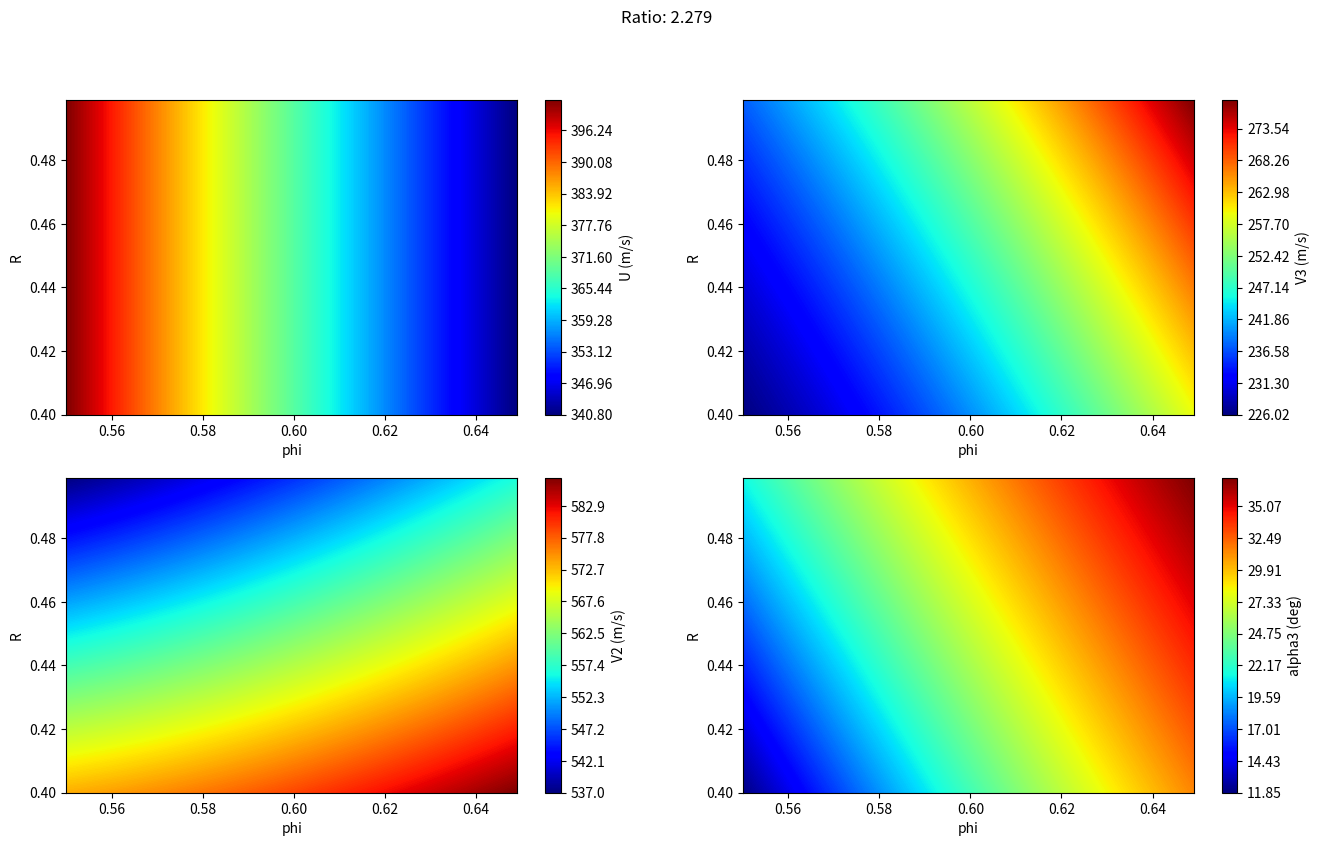

Source code (Python):
import numpy as np
from dataclasses import dataclass
import matplotlib.pyplot as plt

# Conversion constants
in_to_mm = 25.4
ft_to_m = in_to_mm*12/1000
Cp_g = 1148 #J/kgK

# Container class for complete velocity triangle information for all stages
@dataclass
class VelocityTriangle:
    U : float
    V1 : float
    V2 : float
    V3 : float
    alpha1 : float
    alpha2 : float
    alpha3 : float
    alpha_r2 : float
    alpha_r3 : float


# GIVEN CONSTRAINTS THAT WILL NOT CHANGE (see course outline)
# Stage
class Stage:
    M_in = 0.15
    swirl_in = np.deg2rad(-10) # swirl -10 degrees relative to axial
    M_out_min, M_out_max = 0.30, 0.60
    swirl_out_min, swirl_out_max = np.deg2rad(5),np.deg2rad(40)

# Vane
class Vane:
    AR = 0.5
    zw_Min, zw_Max = 0.75, 0.90
    trailing_t = 0.05*in_to_mm # minimum

# Blade
class Blade:
    AR = 1.3
    zw_Min, zw_Max = 0.80, 1.00
    trailing_t = 0.03*in_to_mm # minimum
    tip_clearance_min, tip_clearance_max = 0.01, 0.02 # Ratio
    AN2_max = 45E10 * (in_to_mm/1000)**2 #(m**2)*(RPM**2)
    rim_speed_max = 1000 * ft_to_m #m/s
    
# Boundary conditions derived in Part A, Standard SI units unless noted otherwise 
class Conditions:
    T01 = 1132.865 # Turbine inlet temp
    T02 = 1132.865 # no work, adiabatic
    T02_mix = 1112.203 # After mixing with bleed air
    T03 = 910.521 # Turbine outlet temperature before mixing
    w = (T02_mix-T03)*Cp_g
    mdot_5i = 6.729 # mdot going across the turbine blades, in kg/s
    # w = W_dot/mdot_5i
    
    P01 = 592.845 # kPa
    P03 = 215.888 # kPa


def temperature_ratio(M, gamma=1.333):
    """T0/T
    """
    return 1+(gamma-1)/2*M**2

def pressure_ratio(M, gamma=1.333):
    """P0/P
    """ 
    return temperature_ratio(M, gamma)**((gamma)/(gamma-1))

def sound(T, R=287, gamma=1.333):
    """Speed of sound (m/s)
    """
    return np.sqrt(T*R*gamma)

# Steps:
# Using initial design values and requirements (Turbine inlet temp, velocity, pressure, Turbine power requirement)
    # Determine best velocity triangles from flow properties
    # Determine geometric parameters (No. vanes, blades, metal angle, stagger angle, gaspath)
# Procedure A
# Establish midspan velocity triangles
# Assume T-based reaction, get RPM, radii from structural reqs
# Free-vortex theory to determine velocity triangles at hub and tip
# Determine geometric parameters (stagger angle, throat opening, nominal incidence, deviation, etc.)
# from loss correlations, provide individual losses and overall loss, impact on turbine efficiency

# Procedure B
# Assumne radii
# Assume a reaction and RPM
# Establish the velocity triangles
# Iterate above to satisfy requirements with given structural constraints
# Continue rest as above

# Using procedure B
N = 100
def get_blade_from_RPM(n, rim_speed=Blade.rim_speed_max, AN2=Blade.AN2_max):
    """Gets the blade basic geometry parameters from the RPM

    Args:
        n (float): RPM
    
    Returns:
        blade_rh (float): hub radius, meters
        blade_rt (float): tip radius, meters
    """
    blade_rh = rim_speed/(n*np.pi/30) # Blade hub radius
    blade_rt = np.sqrt(AN2/(np.pi*n**2)+blade_rh**2) # Blade tip radius
    return blade_rh, blade_rt

def plot_blades():
    # Plotting Blade RPM effect on blade radius
    blade_RPM_range = np.linspace(10000,25000,N) #RPM from 10k to 25k

    blade_rh_range, blade_rt_range = get_blade_from_RPM(blade_RPM_range, Blade.rim_speed_max, Blade.AN2_max)

    blade_length_range = (blade_rt_range - blade_rh_range) # Total blade radial length
    blade_rm_range = blade_length_range/2  + blade_rh_range # Blade midspan radius


    fig, ax = plt.subplots()
    ax.plot(blade_RPM_range, blade_rt_range, 'b')
    ax.plot(blade_RPM_range, blade_rm_range, 'r')
    ax.plot(blade_RPM_range, blade_rh_range, 'b')
    ax.fill_between(blade_RPM_range, blade_rh_range, blade_rt_range, alpha=0.2,)
    ax.set_xlim(blade_RPM_range[0], blade_RPM_range[-1])
    ax.set_ylim(0,blade_rt_range[0]*1.1)
    ax.set_xlabel("RPM")
    ax.set_ylabel("Blade Dimensions (m)")


def get_midspan_velocity_triangles(flow_coeff, reaction, area_ratio):

    ### Conditions at the inlet ###
    T1 = Conditions.T01/temperature_ratio(Stage.M_in) # Temperature at the first stage
    V1 = Stage.M_in*sound(T1) # Velocity at the first stage
    alpha1 = Stage.swirl_in


    Va = V1*np.cos(alpha1) # Axial velocity of first stage
    Va2 = Va*area_ratio


    # Renaming all the variables to be more similar to our formula sheets....
    # Assuming Va = cst for initial design
    U = Va2 / flow_coeff
    phi = flow_coeff
    R = reaction
    W = Conditions.w

    ##### FINDING THE ABSOLUTE FLOW ANGLES #####
    # From the equations :
    # R = 1 + 0.5*phi*(tan(alpha3) - tan(alpha2))
    #      => tan(alpha3) - tan(alpha2) = (R-1)/(0.5phi)
    # W = UVa (tan(alpha3) + tan(alpha2))
    #      => tan(alpha3) + tan(alpha2) = W/(U Va)
    # Therefore:
    #       alpha3 = atan(0.5*(W/(U Va) + (R-1)/(0.5phi)))
    #       alpha2 = atan(0.5*(W/(U Va) - (R-1)/(0.5phi)))

    alpha2 = np.atan(0.5*(W/(U*Va2) - (R-1)/(0.5*phi)))
    alpha3 = np.atan(0.5*(W/(U*Va2) + (R-1)/(0.5*phi)))

    ##### FINDING THE RELATIVE FLOW ANGLES #####
    # From the formulas
    # (1/phi) = tan(alpha_r3)-tan(alpha3) = tan(alpha2) - tan(alpha_r2) 

    alpha_r2 = np.atan(np.tan(alpha2) - 1/phi)    
    alpha_r3 = np.atan(np.tan(alpha3) + 1/phi)

    ##### FINDING THE STAGE VELOCITIES #####
    V2 = Va2 / np.cos(alpha2)
    V3 = Va2 / np.cos(alpha3)

    # Cast V1 to the same dimension as flow_coeff for easier plotting
    V1 = np.full_like(flow_coeff, V1)
    return_val = VelocityTriangle(U,V1,V2,V3,alpha1,alpha2,alpha3,alpha_r2,alpha_r3)

    return return_val

def analyze_triangle_range(flow_coeffs, reactions, area_ratio):
    flow_grid, reaction_grid = np.meshgrid(flow_coeffs, reactions)
    vel_tri = get_midspan_velocity_triangles(flow_grid, reaction_grid, area_ratio)

    fig, axs = plt.subplots(2,2)
    fig.set_size_inches(16,9)    
    fig.suptitle(f"Ratio: {area_ratio}")
    plt.set_cmap('jet')


    # Filter out values outside of the min and max ranges
    vel_tri.alpha3 = np.where((vel_tri.alpha3 >= Stage.swirl_out_min) & (vel_tri.alpha3 <= Stage.swirl_out_max), vel_tri.alpha3, np.nan) # Swirl Angle Range
    vel_tri.V3 = np.where((vel_tri.V3 >= Stage.M_out_min*sound(Conditions.T03/temperature_ratio(Stage.M_out_min))) & (vel_tri.V3 <= Stage.M_out_max*sound(Conditions.T03/temperature_ratio(Stage.M_out_max))), vel_tri.V3, np.nan) # Outlet Mach Range
    vel_tri.V2 = np.where((vel_tri.V2 <= sound(Conditions.T02/temperature_ratio(1))), vel_tri.V2, np.nan)

    # Apply mask for all conditions to alpha3
    vel_tri.alpha3 = np.where((np.isnan(vel_tri.V3) | (np.isnan(vel_tri.V2))), np.nan, vel_tri.alpha3)
    
    # Apply mask for alpha3 to the other conditions
    vel_tri.V3 = np.where(np.isnan(vel_tri.alpha3), np.nan, vel_tri.V3)
    vel_tri.V2 = np.where(np.isnan(vel_tri.alpha3), np.nan, vel_tri.V2)
    vel_tri.U = np.where(np.isnan(vel_tri.alpha3), np.nan, vel_tri.U)

    N = 1000
    u_contour = axs[0,0].contourf(flow_grid, reaction_grid, vel_tri.U, levels=N)
    u_cbar = plt.colorbar(u_contour, ax=axs[0,0])
    u_cbar.set_label("U (m/s)")



    v2_contour = axs[1,0].contourf(flow_grid, reaction_grid, vel_tri.V2, levels=N)
    v2_cbar = plt.colorbar(v2_contour, ax=axs[1,0])
    v2_cbar.set_label("V2 (m/s)")



    v3_contour = axs[0,1].contourf(flow_grid, reaction_grid, vel_tri.V3, levels=N)
    v3_cbar = plt.colorbar(v3_contour, ax=axs[0,1])
    v3_cbar.set_label("V3 (m/s)")




    alpha3_contour = axs[1,1].contourf(flow_grid, reaction_grid, np.rad2deg(vel_tri.alpha3), levels=N)
    alpha3_cbar = plt.colorbar(alpha3_contour, ax=axs[1,1])
    alpha3_cbar.set_label("alpha3 (deg)")

    for ax in axs.flatten():
        ax.set_xlabel("phi")
        ax.set_ylabel("R")

def get_reaction(vel_tri: VelocityTriangle):

    phi = vel_tri.V2*np.cos(vel_tri.alpha2)/vel_tri.U
    
    return 0.5*phi*(np.tan(vel_tri.alpha_r3)-np.tan(vel_tri.alpha_r2))
    
    

def get_offset_triangle(vel_tri: VelocityTriangle, r0, r_offset):
    """Get velocity triangle at offset position based on the midspan velocity triangle, using free vortex.
    NOTE: This procedure assumes constant radius. 

    Args:
        vel_tri (_type_): _description_
        r0 (_type_): _description_
        r_offset (_type_): _description_
    """
    ratio = r0/r_offset
    U = vel_tri.U/ratio
    
    Va1 = np.cos(vel_tri.alpha1)*vel_tri.V1
    Va2 = np.cos(vel_tri.alpha2)*vel_tri.V2
    Va3 = np.cos(vel_tri.alpha3)*vel_tri.V3 
    alpha1 = np.atan(ratio*np.tan(vel_tri.alpha1))
    alpha2 = np.atan(ratio*np.tan(vel_tri.alpha2))
    alpha3 = np.atan(ratio*np.tan(vel_tri.alpha3))
    
    V1 = Va1/np.cos(alpha1)
    V2 = Va2/np.cos(alpha2)
    V3 = Va3/np.cos(alpha3)

   
    alpha_r2 = np.atan(np.tan(alpha2 - (U/Va2)))
    alpha_r3 = np.atan(np.tan(alpha3 - (U/Va3)))
    
    return VelocityTriangle(U, V1, V2, V3, alpha1, alpha2, alpha3, alpha_r2, alpha_r3)
    


def plot_triangle_reaction_ranges(triangle_midspan, RPM):
    num = 100
    rim_speeds = np.linspace(Blade.rim_speed_max*0.2, Blade.rim_speed_max, num)
    an2s = np.linspace(Blade.AN2_max*0.2, Blade.AN2_max, num)
    rim_grid, an2_grid = np.meshgrid(rim_speeds, an2s)
    
    rh_grid, rt_grid = get_blade_from_RPM(RPM, rim_grid, an2_grid)
    rm_grid = (rh_grid + rt_grid) / 2
    
    triangle_hub = get_offset_triangle(triangle_midspan, rm_grid, rh_grid)
    triangle_tip = get_offset_triangle(triangle_midspan, rm_grid, rt_grid)
    
    hub_reaction = get_reaction(triangle_hub)
    # hub_reaction = np.where(((hub_reaction > 0) & (hub_reaction < 1)), hub_reaction, np.nan)
    
    tip_reaction = get_reaction(triangle_tip)
    # tip_reaction = np.where(((tip_reaction > 0) & (tip_reaction < 1) ), tip_reaction, np.nan)
    
    
    fig, axs = plt.subplots(1,2)
    hub_contour = axs[0].contourf(rim_grid, an2_grid, hub_reaction, levels=num)
    hub_cbar = plt.colorbar(hub_contour, ax=axs[0])
    tip_contour = axs[1].contourf(rim_grid, an2_grid, tip_reaction, levels=num)
    tip_cbar = plt.colorbar(tip_contour, ax=axs[1])

    
    
    
    
    

    

if __name__ == "__main__":
    

    flow_coeffs = np.arange(0.55,0.65, 0.001) # Phi
    reactions = np.arange(0.4,0.5,0.001) # Reaction
    # Area Ratio of 2.279 obtained form hand calcs as reasonable value
    analyze_triangle_range(flow_coeffs, reactions, 2.279)
    
    # area_ratios = np.arange(1,1.5,0.1)
    # # for ratio in area_ratios:
    # #     analyze_triangle_range(flow_coeffs, reactions, ratio)
    # print(get_midspan_velocity_triangles(0.6,0.45))
    
    
    # triangle_midspan = get_midspan_velocity_triangles(0.6, 0.48, 2.279)
    # plot_triangle_reaction_ranges(triangle_midspan, 20000)
    
    
    # plot_blades()



    plt.show()
